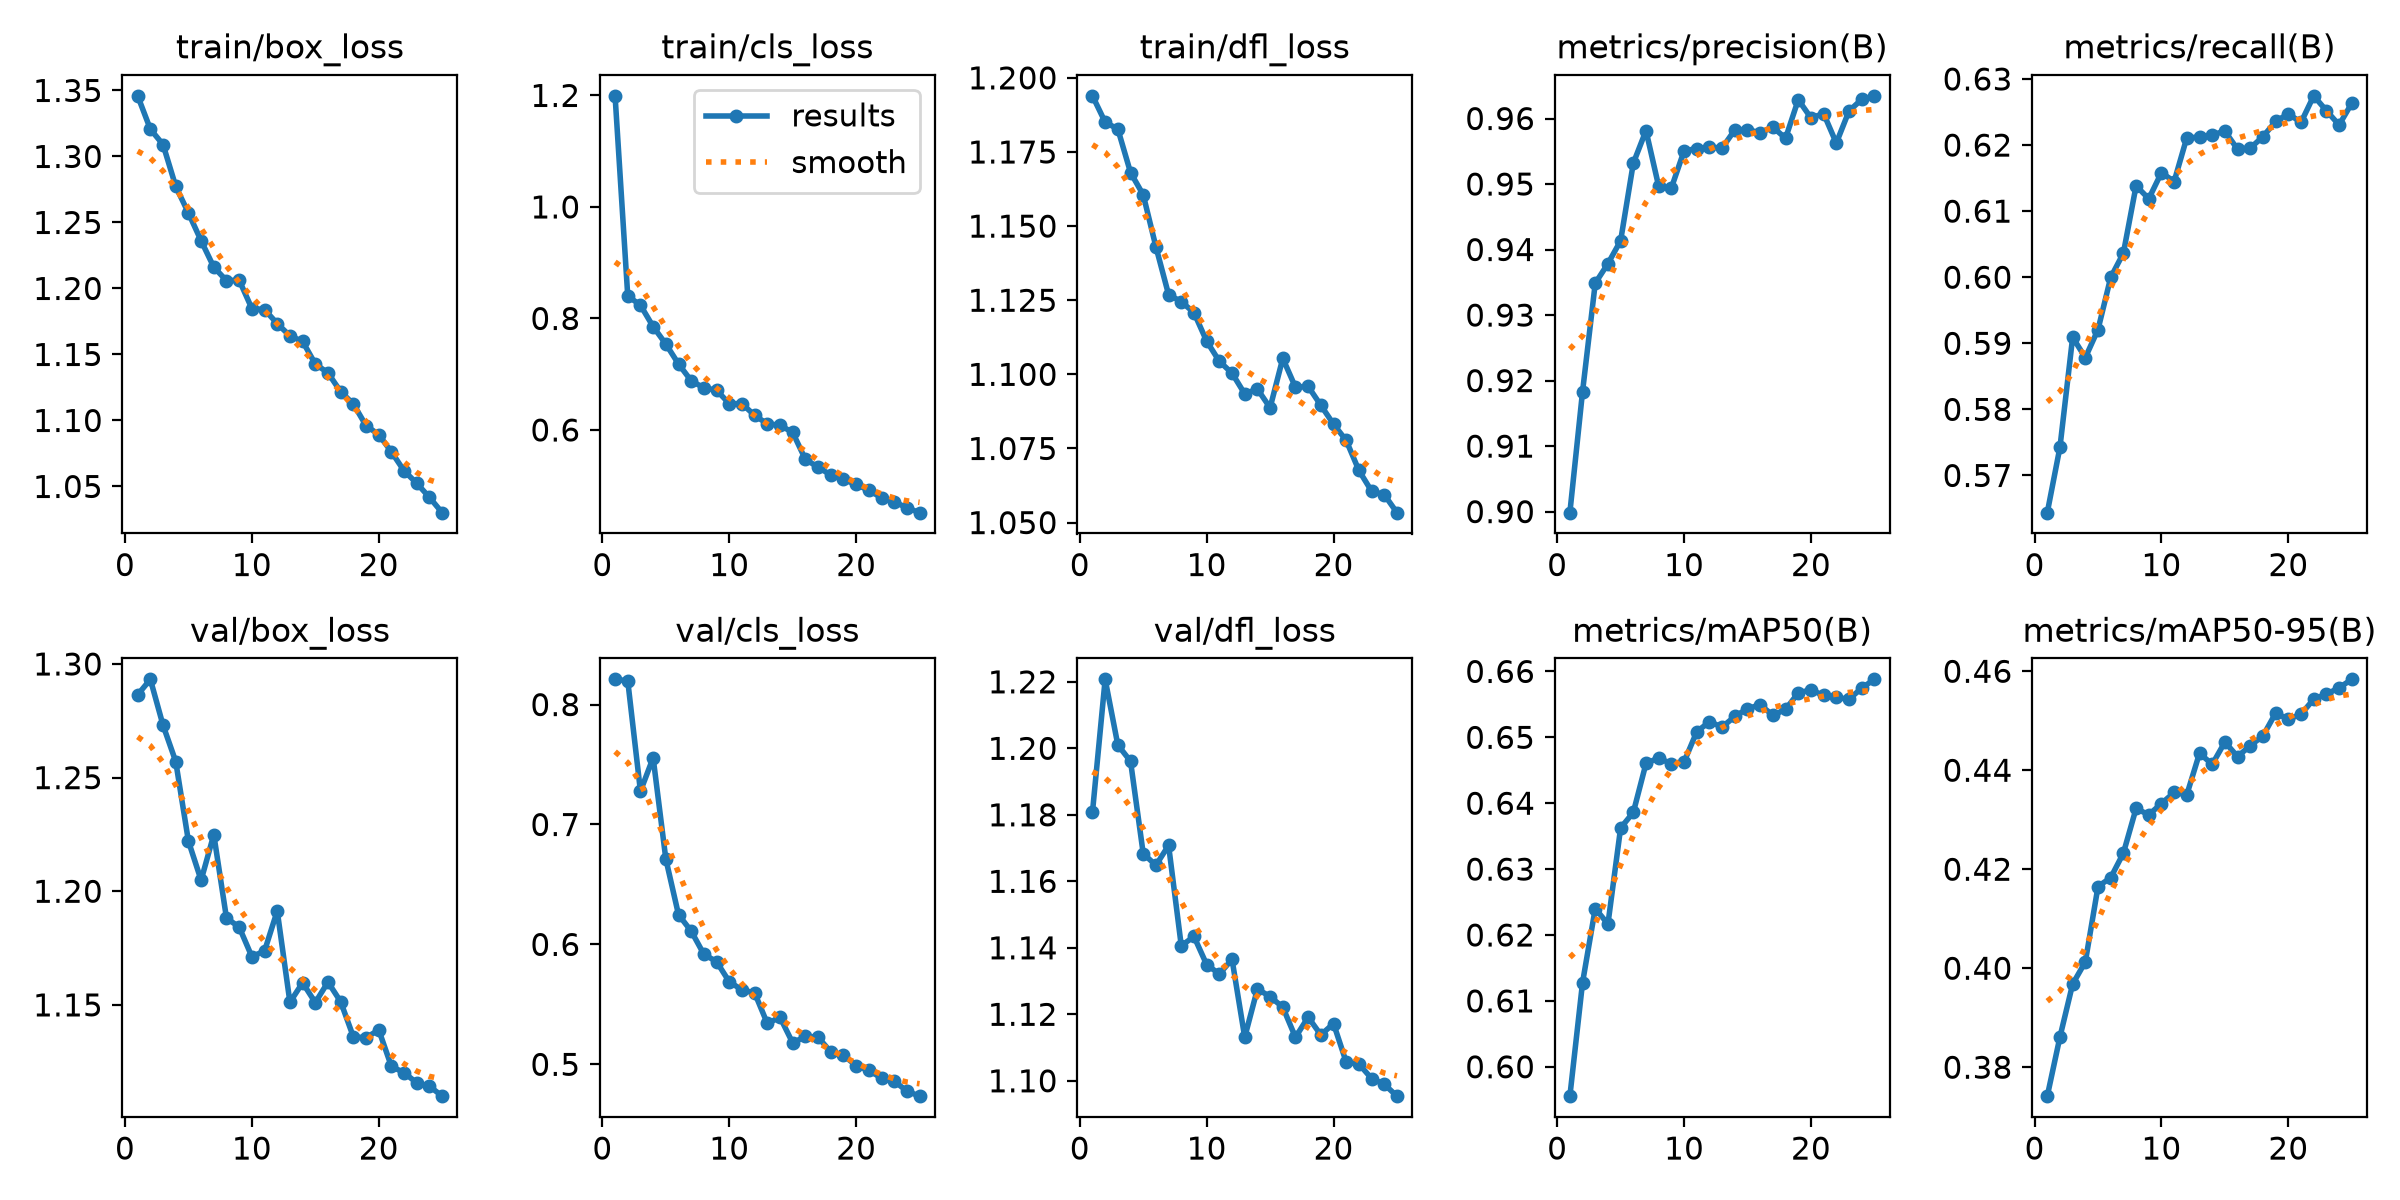

The table this chart was drawn from, first rows:
epoch, time, train/box_loss, train/cls_loss, train/dfl_loss, metrics/precision(B), metrics/recall(B), metrics/mAP50(B), metrics/mAP50-95(B), val/box_loss, val/cls_loss, val/dfl_loss, lr/pg0, lr/pg1, lr/pg2
1, 79.84, 1.346, 1.199, 1.194, 0.8998, 0.5644, 0.5955, 0.3741, 1.286, 0.821, 1.181, 0.0004748, 0.0004748, 0.0004748
2, 158.9, 1.321, 0.8403, 1.185, 0.9183, 0.5743, 0.6128, 0.3861, 1.293, 0.8198, 1.221, 0.0009135, 0.0009135, 0.0009135
3, 234.4, 1.309, 0.8238, 1.183, 0.9349, 0.5909, 0.624, 0.3968, 1.273, 0.7277, 1.201, 0.001314, 0.001314, 0.001314
4, 309.9, 1.277, 0.7854, 1.168, 0.9378, 0.5878, 0.6217, 0.4013, 1.257, 0.7556, 1.196, 0.001259, 0.001259, 0.001259
5, 385.5, 1.257, 0.7541, 1.161, 0.9413, 0.5921, 0.6362, 0.4165, 1.222, 0.6712, 1.168, 0.001203, 0.001203, 0.001203
6, 461.3, 1.236, 0.7185, 1.143, 0.9532, 0.6, 0.6386, 0.4183, 1.205, 0.6248, 1.165, 0.001146, 0.001146, 0.001146
7, 542.8, 1.216, 0.6882, 1.127, 0.9581, 0.6037, 0.646, 0.4233, 1.225, 0.6111, 1.171, 0.001089, 0.001089, 0.001089
8, 621.1, 1.206, 0.6755, 1.125, 0.9496, 0.6138, 0.6469, 0.4323, 1.188, 0.5918, 1.141, 0.001033, 0.001033, 0.001033
9, 698.8, 1.206, 0.6714, 1.121, 0.9494, 0.6119, 0.646, 0.431, 1.184, 0.5856, 1.143, 0.0009763, 0.0009763, 0.0009763
10, 777.2, 1.185, 0.6472, 1.111, 0.955, 0.6158, 0.6463, 0.4333, 1.171, 0.5689, 1.135, 0.0009197, 0.0009197, 0.0009197
11, 855, 1.184, 0.6472, 1.104, 0.9554, 0.6145, 0.6508, 0.4355, 1.174, 0.5621, 1.132, 0.0008631, 0.0008631, 0.0008631
12, 932.4, 1.173, 0.6261, 1.1, 0.9556, 0.6211, 0.6524, 0.4351, 1.191, 0.5596, 1.137, 0.0008065, 0.0008065, 0.0008065
13, 1010, 1.164, 0.611, 1.093, 0.9555, 0.6212, 0.6516, 0.4434, 1.151, 0.5341, 1.113, 0.0007499, 0.0007499, 0.0007499
14, 1087, 1.16, 0.6085, 1.095, 0.9583, 0.6216, 0.6532, 0.4412, 1.16, 0.5392, 1.128, 0.0006934, 0.0006934, 0.0006934
15, 1165, 1.143, 0.5956, 1.089, 0.9583, 0.6221, 0.6543, 0.4457, 1.151, 0.5179, 1.125, 0.0006368, 0.0006368, 0.0006368
16, 1237, 1.136, 0.5473, 1.105, 0.9578, 0.6194, 0.6549, 0.4428, 1.16, 0.5233, 1.122, 0.0005802, 0.0005802, 0.0005802
17, 1309, 1.122, 0.5333, 1.096, 0.9587, 0.6196, 0.6533, 0.445, 1.151, 0.5227, 1.113, 0.0005236, 0.0005236, 0.0005236
18, 1381, 1.113, 0.5192, 1.096, 0.957, 0.6213, 0.6542, 0.4469, 1.136, 0.5103, 1.119, 0.000467, 0.000467, 0.000467
19, 1453, 1.096, 0.5112, 1.09, 0.9629, 0.6236, 0.6567, 0.4516, 1.136, 0.5076, 1.114, 0.0004104, 0.0004104, 0.0004104
20, 1524, 1.089, 0.5022, 1.083, 0.9601, 0.6247, 0.6572, 0.4503, 1.139, 0.4989, 1.117, 0.0003538, 0.0003538, 0.0003538
21, 1595, 1.076, 0.4918, 1.078, 0.9607, 0.6234, 0.6564, 0.4513, 1.123, 0.495, 1.106, 0.0002972, 0.0002972, 0.0002972
22, 1667, 1.062, 0.4784, 1.068, 0.9563, 0.6274, 0.6561, 0.4544, 1.12, 0.4886, 1.105, 0.0002406, 0.0002406, 0.0002406
23, 1738, 1.052, 0.4712, 1.061, 0.9611, 0.6252, 0.6558, 0.4554, 1.116, 0.4861, 1.101, 0.0001841, 0.0001841, 0.0001841
24, 1809, 1.042, 0.4605, 1.059, 0.9629, 0.623, 0.6575, 0.4567, 1.114, 0.4777, 1.099, 0.0001275, 0.0001275, 0.0001275
25, 1881, 1.03, 0.4517, 1.053, 0.9635, 0.6263, 0.6588, 0.4584, 1.11, 0.4735, 1.095, 7.08784e-05, 7.08784e-05, 7.08784e-05
